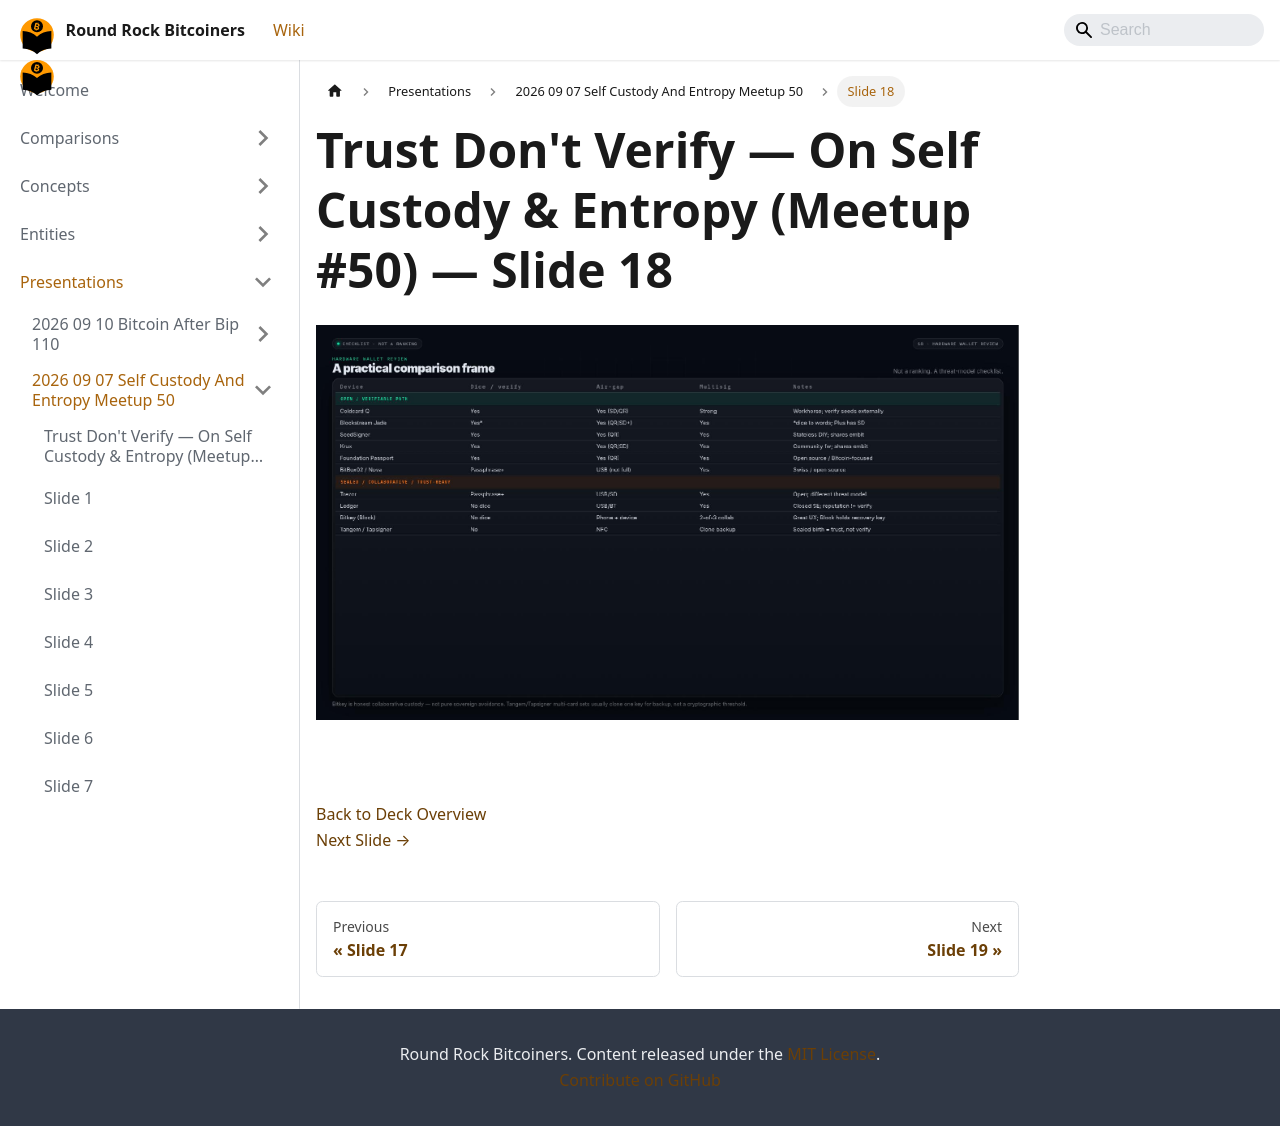

repository: jason-me/rrbtc-wiki · page: presentations/2026-09-07-self-custody-and-entropy-meetup-50/slide-018/index.html · generator: docusaurus

---
title: "Slide 18 of 36 - Trust Don't Verify — On Self Custody & Entropy (Meetup #50)"
sidebar_label: "Slide 18"
pagination_next: "presentations/2026-09-07-self-custody-and-entropy-meetup-50/slide-019"
pagination_prev: "presentations/2026-09-07-self-custody-and-entropy-meetup-50/slide-017"
---

# Trust Don't Verify — On Self Custody & Entropy (Meetup #50) — Slide 18

![Slide 18 of 36 from 'Trust Don't Verify — On Self Custody & Entropy (Meetup #50)' (2026-08-13, RRBTC). Part of a presentation covering: custody, entropy, diy signing devices, inheritance.](/img/slides/2026-09-07-self-custody-and-entropy-meetup-50/slide_017.jpg)

<br/>
<br/>

  
[Back to Deck Overview](/presentations/2026-09-07-self-custody-and-entropy-meetup-50/)  
[Next Slide →](/presentations/2026-09-07-self-custody-and-entropy-meetup-50/slide-019)
